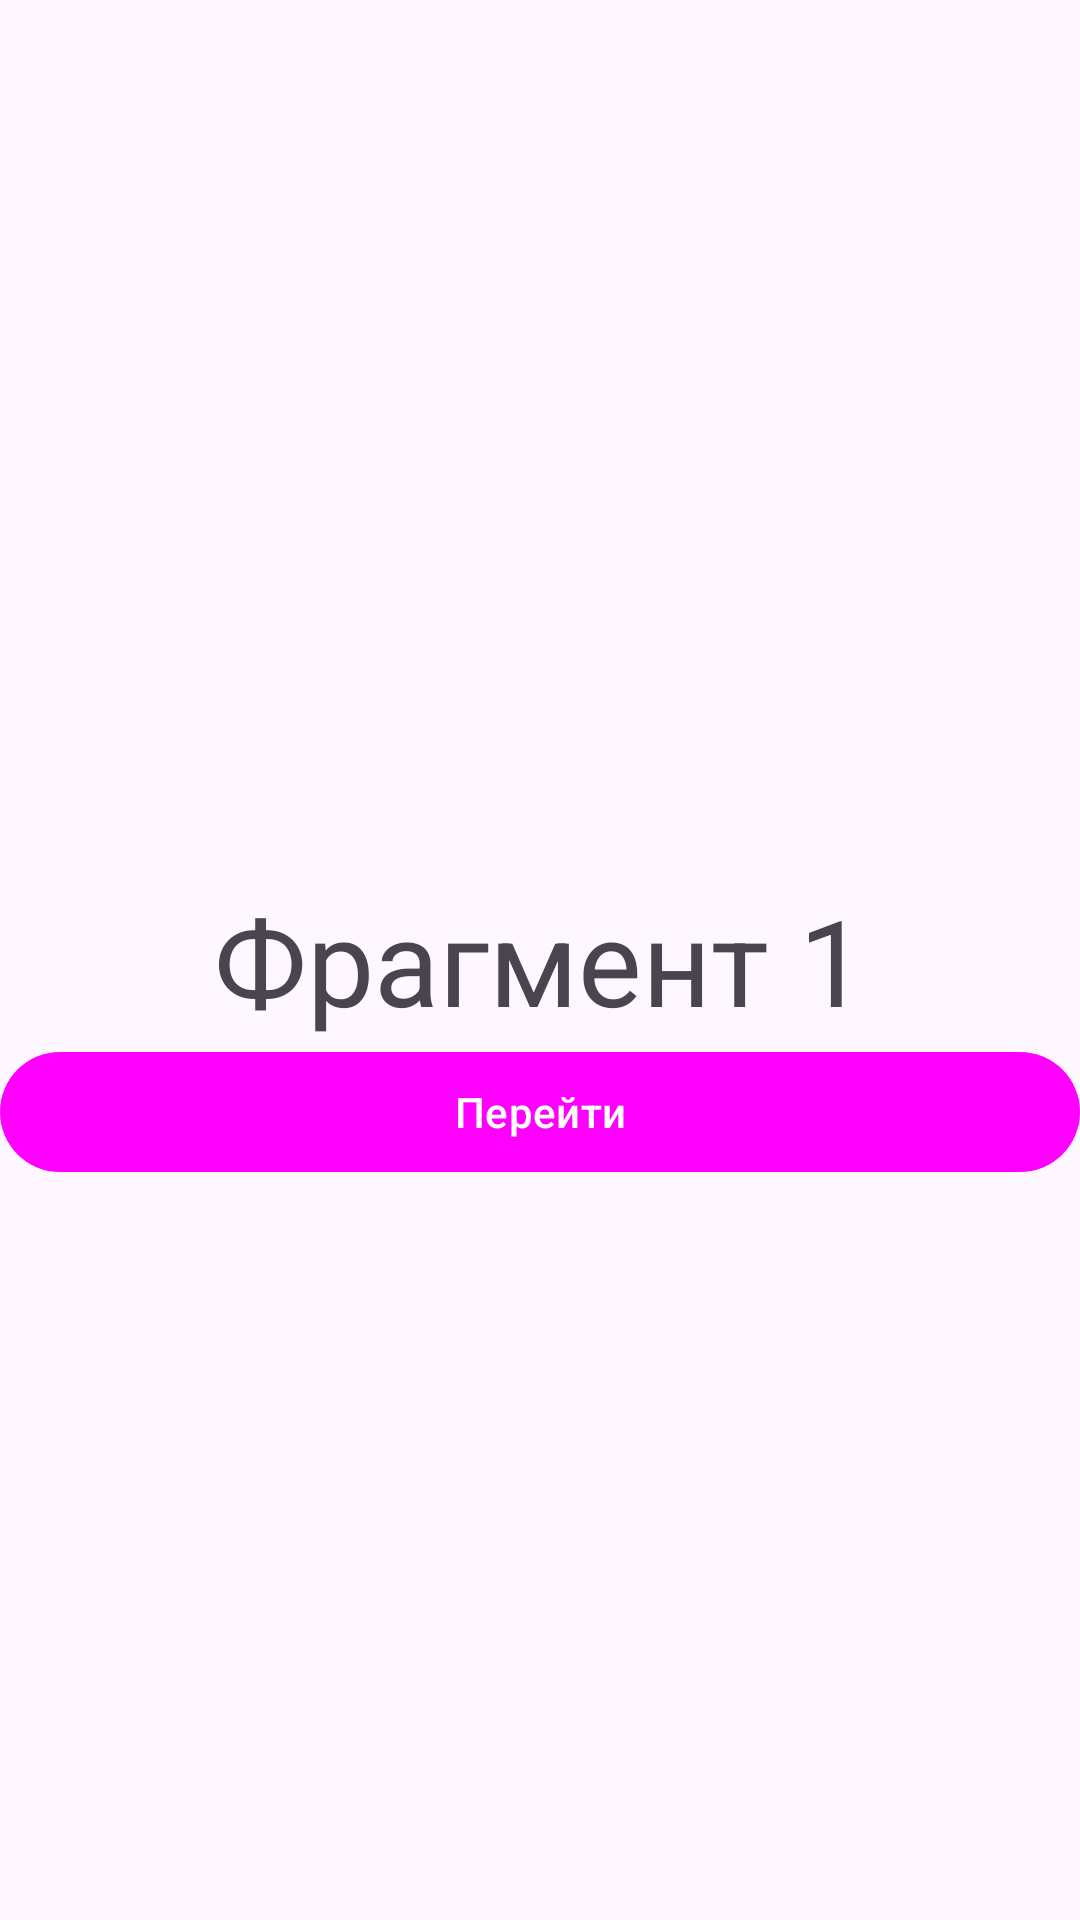

This screen was rendered from an Android layout file. Write that file and the resources it references.
<!-- AndroidManifest.xml: application theme Theme.Profnotes -->
<!-- res/layout/fragment_blank.xml -->
<?xml version="1.0" encoding="utf-8"?>
<androidx.constraintlayout.widget.ConstraintLayout xmlns:android="http://schemas.android.com/apk/res/android"
    xmlns:app="http://schemas.android.com/apk/res-auto"
    xmlns:tools="http://schemas.android.com/tools"
    android:layout_width="match_parent"
    android:layout_height="match_parent"
    tools:context=".BlankFragment">

    <TextView
        android:id="@+id/textView"
        android:layout_width="wrap_content"
        android:layout_height="wrap_content"
        android:layout_gravity="center"
        android:text="Фрагмент 1"
        android:textSize="40sp"
        app:layout_constraintBottom_toBottomOf="parent"
        app:layout_constraintEnd_toEndOf="parent"
        app:layout_constraintStart_toStartOf="parent"
        app:layout_constraintTop_toTopOf="parent" />

    <Button
        android:id="@+id/btn"
        android:layout_width="match_parent"
        android:layout_height="wrap_content"
        android:text="Перейти"
        app:layout_constraintTop_toBottomOf="@+id/textView" />

    <androidx.recyclerview.widget.RecyclerView
        android:id="@+id/rv"
        android:layout_width="match_parent"
        android:layout_height="wrap_content"
        app:layout_constraintBottom_toTopOf="@+id/textView"
        app:layout_constraintTop_toTopOf="parent" />

</androidx.constraintlayout.widget.ConstraintLayout>
<!-- resources referenced by this layout -->
<resources>
  <style name="Theme.Profnotes" parent="Base.Theme.Profnotes" />
  <style name="Base.Theme.Profnotes" parent="Theme.Material3.Light">
          <item name="colorPrimary">@color/yellow</item>
      </style>
</resources>
